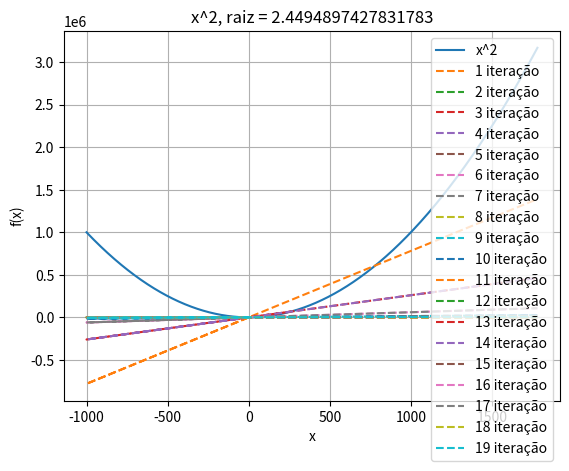

Reproduce this figure in Python.
import matplotlib.pyplot as plt

def biseccao (x, it):
	m = int((x[0]+x[1])/2)

	for i in range(0, it):
		if fx(x[0])*fx(m)<0:
			x[1]=m
		else:
			x[0]=m
		m = int((x[0]+x[1])/2)
	return x

def secante(x, f, it, eps, TAM):	
	xAxis = []
	yAxis = []
	raiz = 0
	TAMINF = int(x[0]-TAM)
	TAMSUP = int(x[1]+TAM)
	for i in range(TAMINF, TAMSUP):
		yValue = fx(i)
		if yValue!="?":
			xAxis.append(i)
			yAxis.append(yValue)

	funcao = "x^2"
	plt.plot(xAxis, yAxis, label=funcao)

	try:
		cont = 2 
		while cont<it and abs(fx(len(x)-1)):
			xValue = x[cont-1]-((f[cont-1]*(x[cont-1]-x[cont-2]))/(f[cont-1]-f[cont-2]))
			x.append(xValue)
			fValue = fx(xValue)
			f.append(fValue)
			cont+=1

	except ZeroDivisionError:
		print("ERRO #01: Divisao por zero")
	except TypeError:
		print("ERRO #02: TypeError")
		raiz = "?"

	for i in range (2, len(f)):
		fSec(i, x[i-1], x[i], f[i-1], f[i], TAMINF, TAMSUP)

	if raiz!="?":
		raiz = str(x[len(x)-1])

	plt.title("{}, raiz = ".format(funcao) + raiz)
	plt.ylabel("f(x)")
	plt.xlabel("x")
	plt.legend()
	plt.grid(True)
	plt.show()

def fSec(i, x0, x1, f0, f1, TAMINF, TAMSUP):
	try:
		m = (f1-f0)/(x1-x0)
		xAxis = [x1]
		yAxis = [f1]
		for x in range(TAMINF, TAMSUP):
			y = m*(x-xAxis[0])+yAxis[0]
			xAxis.append(x)
			yAxis.append(y)
		lbl = str(i-1)+" iteração"
		plt.plot(xAxis, yAxis,"--", label = lbl)

	except ZeroDivisionError:
		print("ERRO #03: Divisao por zero")

def fx(x):
	try:
		return (x**2)-6
	except ZeroDivisionError:
		print("ERRO #04: Divisao por zero")
		return "?"

def main():
	""" Configuracoes passadas pelo usuario """
	x=[0, 100000]
	itSMax = 100
	itB = 7
	TAM = 1000
	eps = 0.0001
	
	""" Verifica se existe uma raiz no intervalo fornecido """
	if fx(x[0])*fx(x[1])<0:
		x = biseccao(x, itB)
		print("x0:{}\tx1:{}".format(x[0],x[1]))
		f=[fx(x[0]), fx(x[1])]
		secante(x, f, itSMax+1, eps, TAM)
	else:
		print("Nao existem raizes no intervalo dado")

if __name__ == "__main__":
    main()
